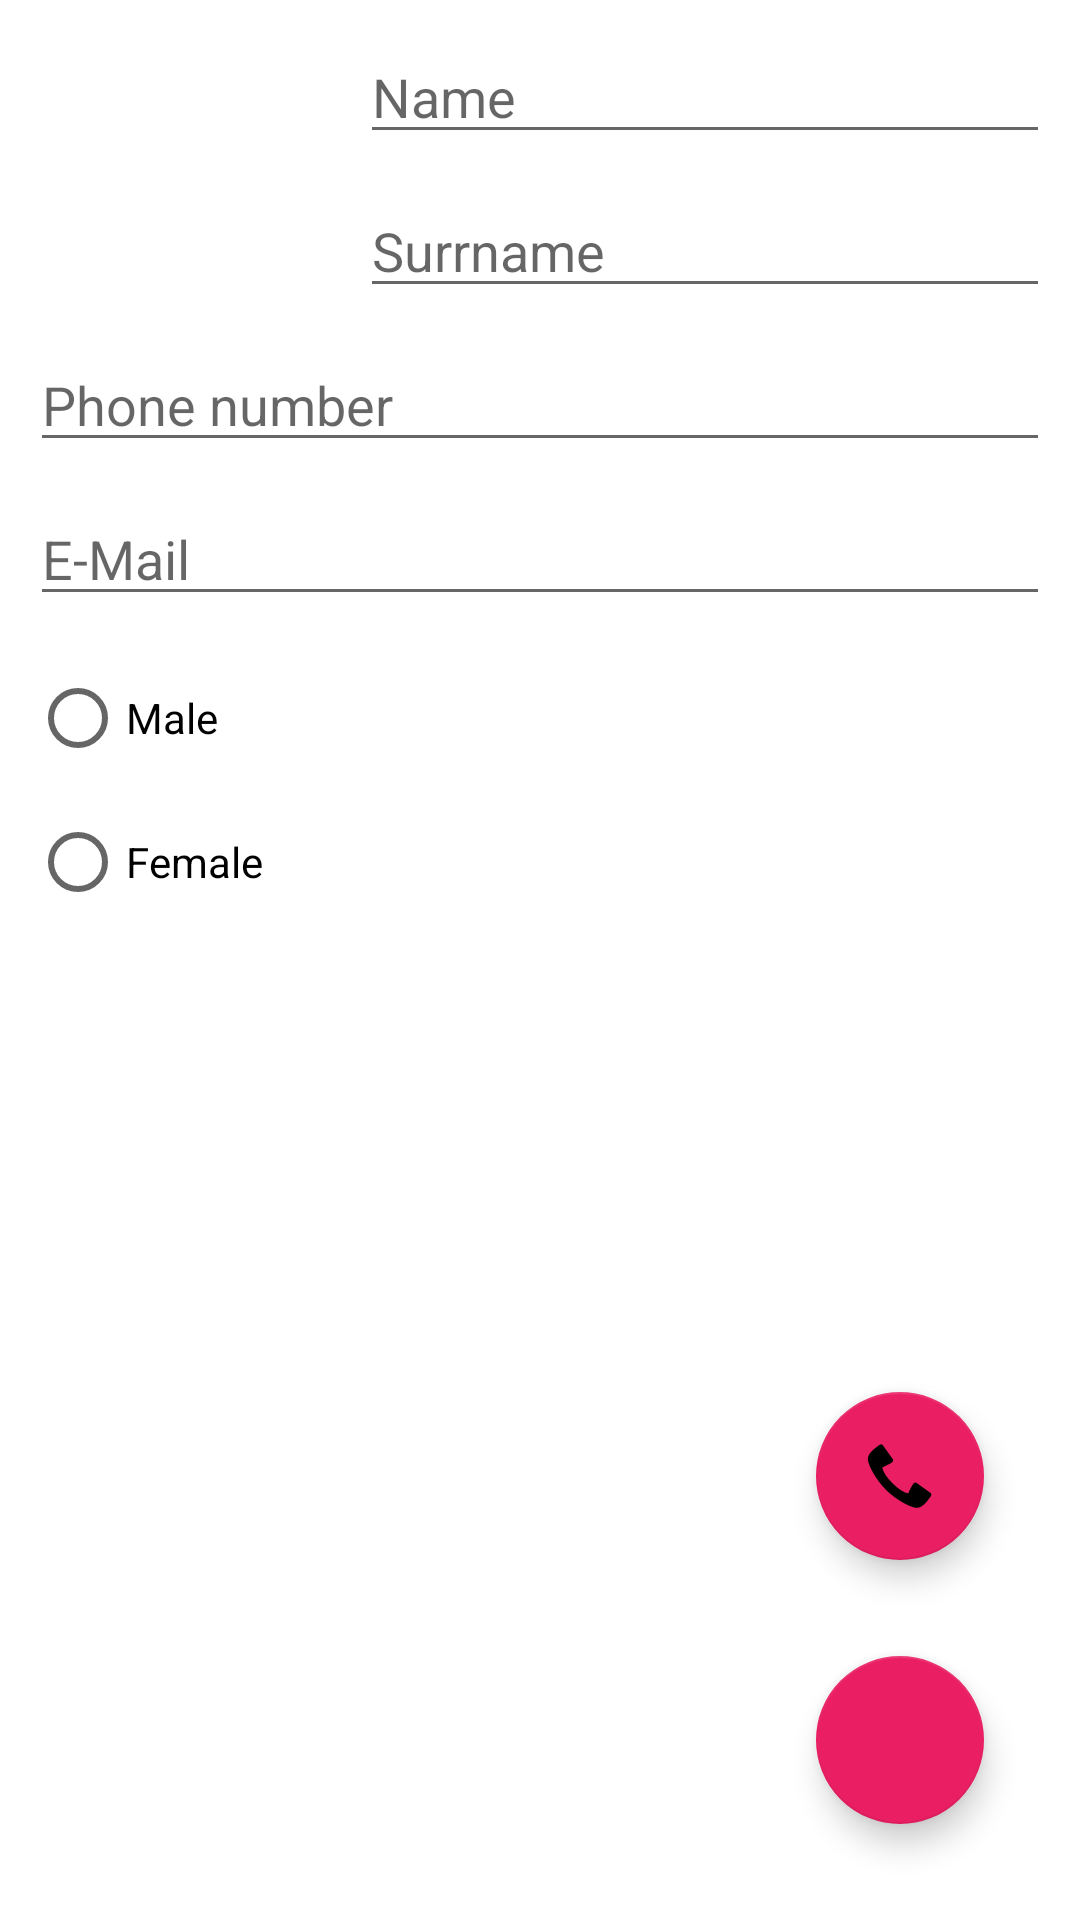

This screen was rendered from an Android layout file. Write that file and the resources it references.
<!-- AndroidManifest.xml: application theme AppTheme -->
<!-- res/layout/activity_contact_edit.xml -->
<?xml version="1.0" encoding="utf-8"?>

<androidx.constraintlayout.widget.ConstraintLayout xmlns:android="http://schemas.android.com/apk/res/android"
    xmlns:app="http://schemas.android.com/apk/res-auto"
    xmlns:tools="http://schemas.android.com/tools"
    android:layout_width="match_parent"
    android:layout_height="match_parent"
    tools:context=".contactsapp.ContactEditActivity">

    <ImageView
        android:id="@+id/avatarView"
        android:layout_width="100dp"
        android:layout_height="100dp"
        android:layout_marginHorizontal="10dp"
        android:layout_marginVertical="10dp"
        android:clickable="true"
        android:contentDescription="@string/todo"
        android:focusable="true"
        app:layout_constraintStart_toStartOf="parent"
        app:layout_constraintTop_toTopOf="parent"
        app:srcCompat="@drawable/male" />

    <EditText
        android:id="@+id/contactName"
        android:layout_width="0dp"
        android:layout_height="wrap_content"
        android:layout_marginHorizontal="10dp"
        android:layout_marginVertical="10dp"
        android:ems="10"
        android:inputType="text"
        android:hint="@string/name"
        app:layout_constraintEnd_toEndOf="parent"
        app:layout_constraintStart_toEndOf="@+id/avatarView"
        app:layout_constraintTop_toTopOf="parent"
        android:autofillHints="Name" />

    <EditText
        android:id="@+id/contactSurname"
        android:layout_width="0dp"
        android:layout_height="wrap_content"
        android:layout_marginHorizontal="10dp"
        android:layout_marginVertical="10dp"
        android:ems="10"
        android:inputType="text"
        android:hint="@string/surrname"
        app:layout_constraintEnd_toEndOf="parent"
        app:layout_constraintStart_toEndOf="@+id/avatarView"
        app:layout_constraintTop_toBottomOf="@+id/contactName"
        android:autofillHints="Surname" />

    <EditText
        android:id="@+id/contactNum"
        android:layout_width="0dp"
        android:layout_height="wrap_content"
        android:layout_marginHorizontal="10dp"
        android:layout_marginVertical="10dp"
        android:ems="10"
        android:inputType="phone"
        android:hint="@string/phone_number"
        app:layout_constraintEnd_toEndOf="parent"
        app:layout_constraintStart_toStartOf="parent"
        app:layout_constraintTop_toBottomOf="@+id/contactSurname"
        android:autofillHints="Phone number"/>

    <EditText
        android:id="@+id/contactMail"
        android:layout_width="0dp"
        android:layout_height="wrap_content"
        android:layout_marginHorizontal="10dp"
        android:layout_marginVertical="10dp"
        android:ems="10"
        android:inputType="text"
        android:hint="@string/e_mail"
        app:layout_constraintEnd_toEndOf="parent"
        app:layout_constraintStart_toStartOf="parent"
        app:layout_constraintTop_toBottomOf="@+id/contactNum"
        android:autofillHints="E-Mail" />

    <RadioGroup
        android:layout_width="0dp"
        android:layout_height="wrap_content"
        android:layout_marginHorizontal="10dp"
        android:layout_marginVertical="10dp"
        app:layout_constraintEnd_toEndOf="parent"
        app:layout_constraintStart_toStartOf="parent"
        app:layout_constraintTop_toBottomOf="@+id/contactMail">

        <RadioButton
            android:id="@+id/maleButton"
            android:layout_width="match_parent"
            android:layout_height="wrap_content"
            android:text="@string/male" />

        <RadioButton
            android:id="@+id/femaleButton"
            android:layout_width="match_parent"
            android:layout_height="wrap_content"
            android:text="@string/female" />
    </RadioGroup>

    <com.google.android.material.floatingactionbutton.FloatingActionButton
        android:id="@+id/confirmButton"
        android:layout_width="wrap_content"
        android:layout_height="wrap_content"
        android:layout_marginEnd="32dp"
        android:layout_marginBottom="32dp"
        android:clickable="true"
        android:gravity="bottom|end"
        android:src="@drawable/ic_baseline_check_24"
        app:backgroundTint="#E91E63"
        app:layout_constraintBottom_toBottomOf="parent"
        app:layout_constraintEnd_toEndOf="parent"
        app:srcCompat="?attr/selectableItemBackground"
        android:contentDescription="@string/todo" />

    <com.google.android.material.floatingactionbutton.FloatingActionButton
        android:id="@+id/callButton"
        android:layout_width="wrap_content"
        android:layout_height="wrap_content"
        android:layout_marginEnd="32dp"
        android:layout_marginBottom="32dp"
        android:clickable="true"
        android:contentDescription="@string/todo"
        android:gravity="bottom|end"
        android:src="@android:drawable/stat_sys_phone_call"
        app:backgroundTint="#E91E63"
        app:layout_constraintBottom_toTopOf="@+id/confirmButton"
        app:layout_constraintEnd_toEndOf="parent" />

</androidx.constraintlayout.widget.ConstraintLayout>
<!-- resources referenced by this layout -->
<resources>
  <string name="e_mail">E-Mail</string>
  <string name="female">Female</string>
  <string name="male">Male</string>
  <string name="name">Name</string>
  <string name="phone_number">Phone number</string>
  <string name="surrname">Surrname</string>
  <string name="todo">TODO</string>
</resources>
